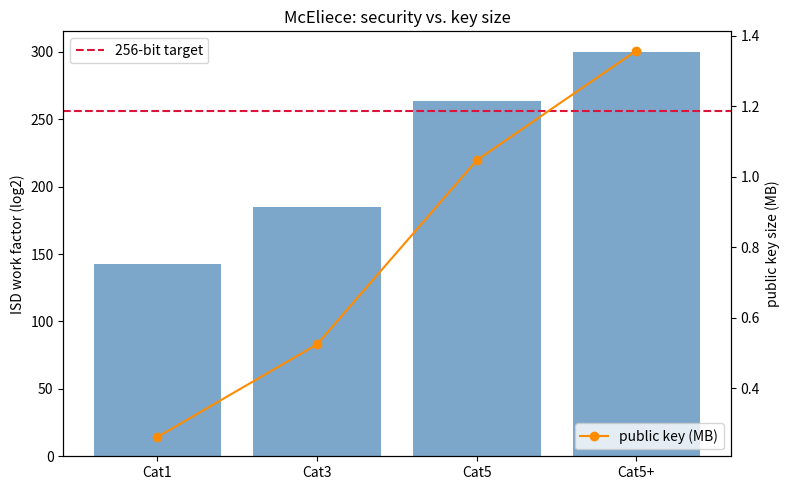

The matplotlib source for this figure:
import matplotlib.pyplot as plt
from math import comb, log2

def isd(n, k, t):
    return log2(comb(n, t)) - log2(comb(n - k, t))

def pk_mb(n, k):
    return ((k * (n - k) + 7) // 8) / 1e6

sets = [('Cat1', 3488, 2720, 64), ('Cat3', 4608, 3360, 96),
        ('Cat5', 6960, 5413, 119), ('Cat5+', 8192, 6528, 128)]
labels = [s[0] for s in sets]
work = [isd(n, k, t) for _, n, k, t in sets]
size = [pk_mb(n, k) for _, n, k, t in sets]

fig, ax1 = plt.subplots(figsize=(8, 5))
ax1.bar(labels, work, color='steelblue', alpha=0.7)
ax1.axhline(256, color='crimson', linestyle='--', label='256-bit target')
ax1.set_ylabel('ISD work factor (log2)')
ax2 = ax1.twinx()
ax2.plot(labels, size, 'o-', color='darkorange', label='public key (MB)')
ax2.set_ylabel('public key size (MB)')
ax1.set_title('McEliece: security vs. key size')
ax1.legend(loc='upper left')
ax2.legend(loc='lower right')
plt.tight_layout()
plt.savefig('mceliece_tradeoff.png', dpi=150)
print('wrote mceliece_tradeoff.png')
